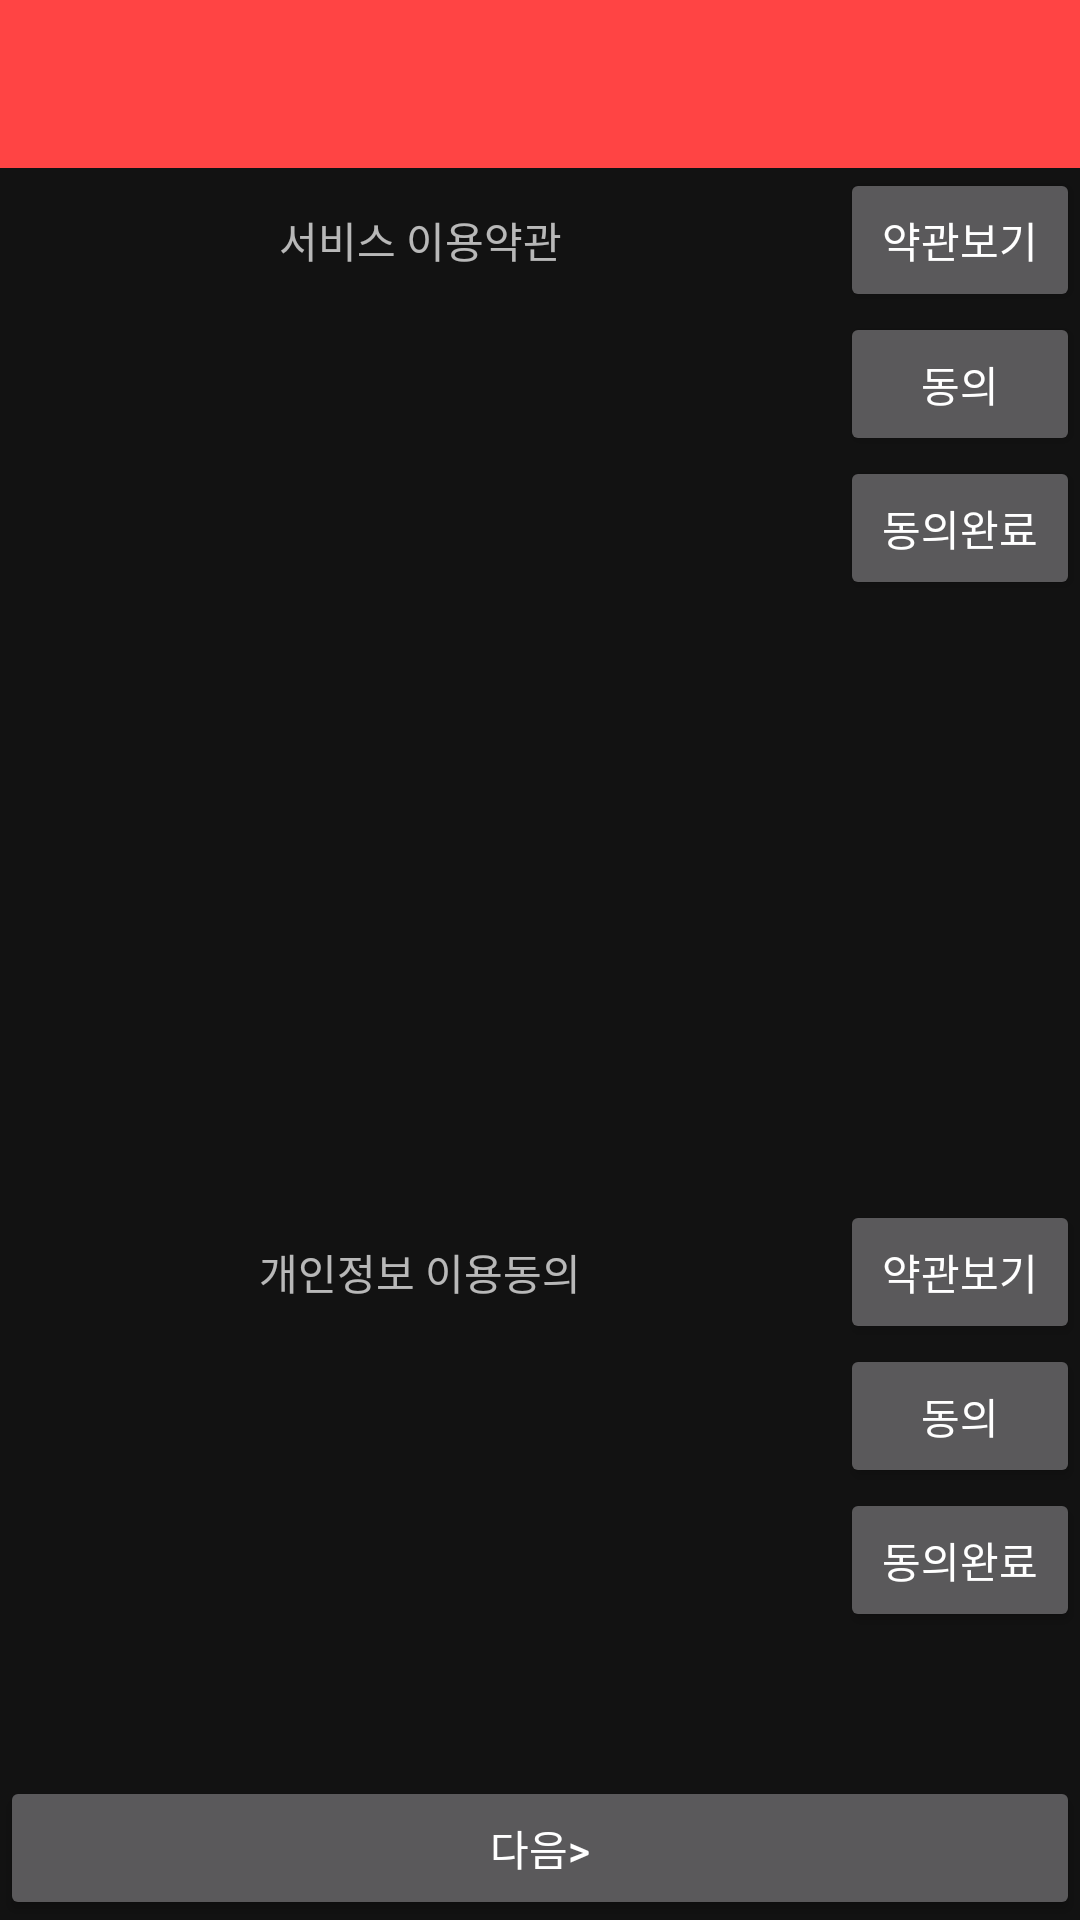

Reconstruct the res/layout file that produces this screen, plus the resources it refers to.
<!-- AndroidManifest.xml: application theme AppTheme -->
<!-- res/layout/signup_activity.xml -->
<?xml version="1.0" encoding="utf-8"?>
<LinearLayout xmlns:android="http://schemas.android.com/apk/res/android"
    android:layout_width="match_parent"
    android:layout_height="match_parent"
    xmlns:app="http://schemas.android.com/apk/res-auto"
    android:orientation="vertical">

    <androidx.appcompat.widget.Toolbar
        android:id="@+id/signup_ToolBar"
        android:layout_width="match_parent"
        android:layout_height="wrap_content"
        android:background="@android:color/holo_red_light"
        android:minHeight="?attr/actionBarSize"
        android:theme="?attr/actionBarTheme" />

    <LinearLayout
        android:layout_width="match_parent"
        android:layout_height="wrap_content"
        android:layout_weight="1"
        android:orientation="vertical">

        <ScrollView
            android:layout_width="match_parent"
            android:layout_height="wrap_content">

            <LinearLayout
                android:layout_width="match_parent"
                android:layout_height="wrap_content"
                android:orientation="vertical">

                <ScrollView
                    android:layout_width="match_parent"
                    android:layout_height="wrap_content">

                    <LinearLayout
                        android:layout_width="match_parent"
                        android:layout_height="wrap_content"
                        android:orientation="vertical">

                        <LinearLayout
                            android:layout_width="match_parent"
                            android:layout_height="wrap_content">

                            <TextView
                                android:id="@+id/terms_Tv1"
                                android:layout_width="match_parent"
                                android:layout_height="48dp"
                                android:layout_weight="1"
                                android:gravity="center"
                                android:text="서비스 이용약관" />

                            <LinearLayout
                                android:layout_width="match_parent"
                                android:layout_height="wrap_content"
                                android:layout_weight="3.5"
                                android:orientation="vertical">

                                <Button
                                    android:id="@+id/view_Terms_button"
                                    android:layout_width="match_parent"
                                    android:layout_height="wrap_content"
                                    android:text="약관보기" />

                                <Button
                                    android:id="@+id/ok_Terms_Button"
                                    android:layout_width="match_parent"
                                    android:layout_height="wrap_content"
                                    android:text="동의" />

                                <Button
                                    android:id="@+id/complite_Terms_button"
                                    android:layout_width="match_parent"
                                    android:layout_height="wrap_content"
                                    android:text="동의완료" />
                            </LinearLayout>
                        </LinearLayout>

                        <ScrollView
                            android:id="@+id/terms_TextView_ScrollView"
                            android:layout_width="match_parent"
                            android:layout_height="200dp">

                            <LinearLayout
                                android:layout_width="match_parent"
                                android:layout_height="wrap_content"
                                android:orientation="vertical">

                                <TextView
                                    android:id="@+id/terms_Tv"
                                    android:layout_width="match_parent"
                                    android:layout_height="wrap_content"/>
                            </LinearLayout>
                        </ScrollView>

                    </LinearLayout>
                </ScrollView>

                <LinearLayout
                    android:layout_width="match_parent"
                    android:layout_height="wrap_content"
                    android:orientation="vertical">

                    <LinearLayout
                        android:layout_width="match_parent"
                        android:layout_height="wrap_content"
                        android:orientation="horizontal">

                        <TextView
                            android:id="@+id/terms_TextView2"
                            android:layout_width="match_parent"
                            android:layout_height="48dp"
                            android:layout_weight="1"
                            android:gravity="center"
                            android:text="개인정보 이용동의" />

                        <LinearLayout
                            android:layout_width="match_parent"
                            android:layout_height="wrap_content"
                            android:layout_weight="3.5"
                            android:orientation="vertical">

                            <Button
                                android:id="@+id/button7"
                                android:layout_width="match_parent"
                                android:layout_height="wrap_content"
                                android:text="약관보기" />

                            <Button
                                android:id="@+id/button6"
                                android:layout_width="match_parent"
                                android:layout_height="wrap_content"
                                android:text="동의" />

                            <Button
                                android:id="@+id/button5"
                                android:layout_width="match_parent"
                                android:layout_height="wrap_content"
                                android:text="동의완료" />
                        </LinearLayout>

                    </LinearLayout>

                    <ScrollView
                        android:id="@+id/terms_TextView_ScrollView2"
                        android:layout_width="match_parent"
                        android:layout_height="match_parent">

                        <LinearLayout
                            android:layout_width="match_parent"
                            android:layout_height="match_parent"
                            android:orientation="vertical">

                            <TextView
                                android:id="@+id/textView5"
                                android:layout_width="match_parent"
                                android:layout_height="match_parent"/>
                        </LinearLayout>
                    </ScrollView>

                </LinearLayout>

            </LinearLayout>
        </ScrollView>

    </LinearLayout>

    <Button
        android:id="@+id/button"
        android:layout_width="match_parent"
        android:layout_height="wrap_content"
        android:layout_gravity="bottom"
        android:text="다음>" />

</LinearLayout>
<!-- resources referenced by this layout -->
<resources>
  <style name="AppTheme" parent="Theme.MaterialComponents.NoActionBar">
          <item name="colorPrimary">@color/colorPrimary</item>
          <item name="colorPrimaryDark">@color/colorPrimaryDark</item>
          <item name="colorAccent">@color/appThemeColor</item>
          <item name="color">@color/appThemeColor</item>
      </style>
  <color name="colorPrimary">#6200EE</color>
  <color name="colorPrimaryDark">#3700B3</color>
  <color name="appThemeColor">#E91E63</color>
</resources>
